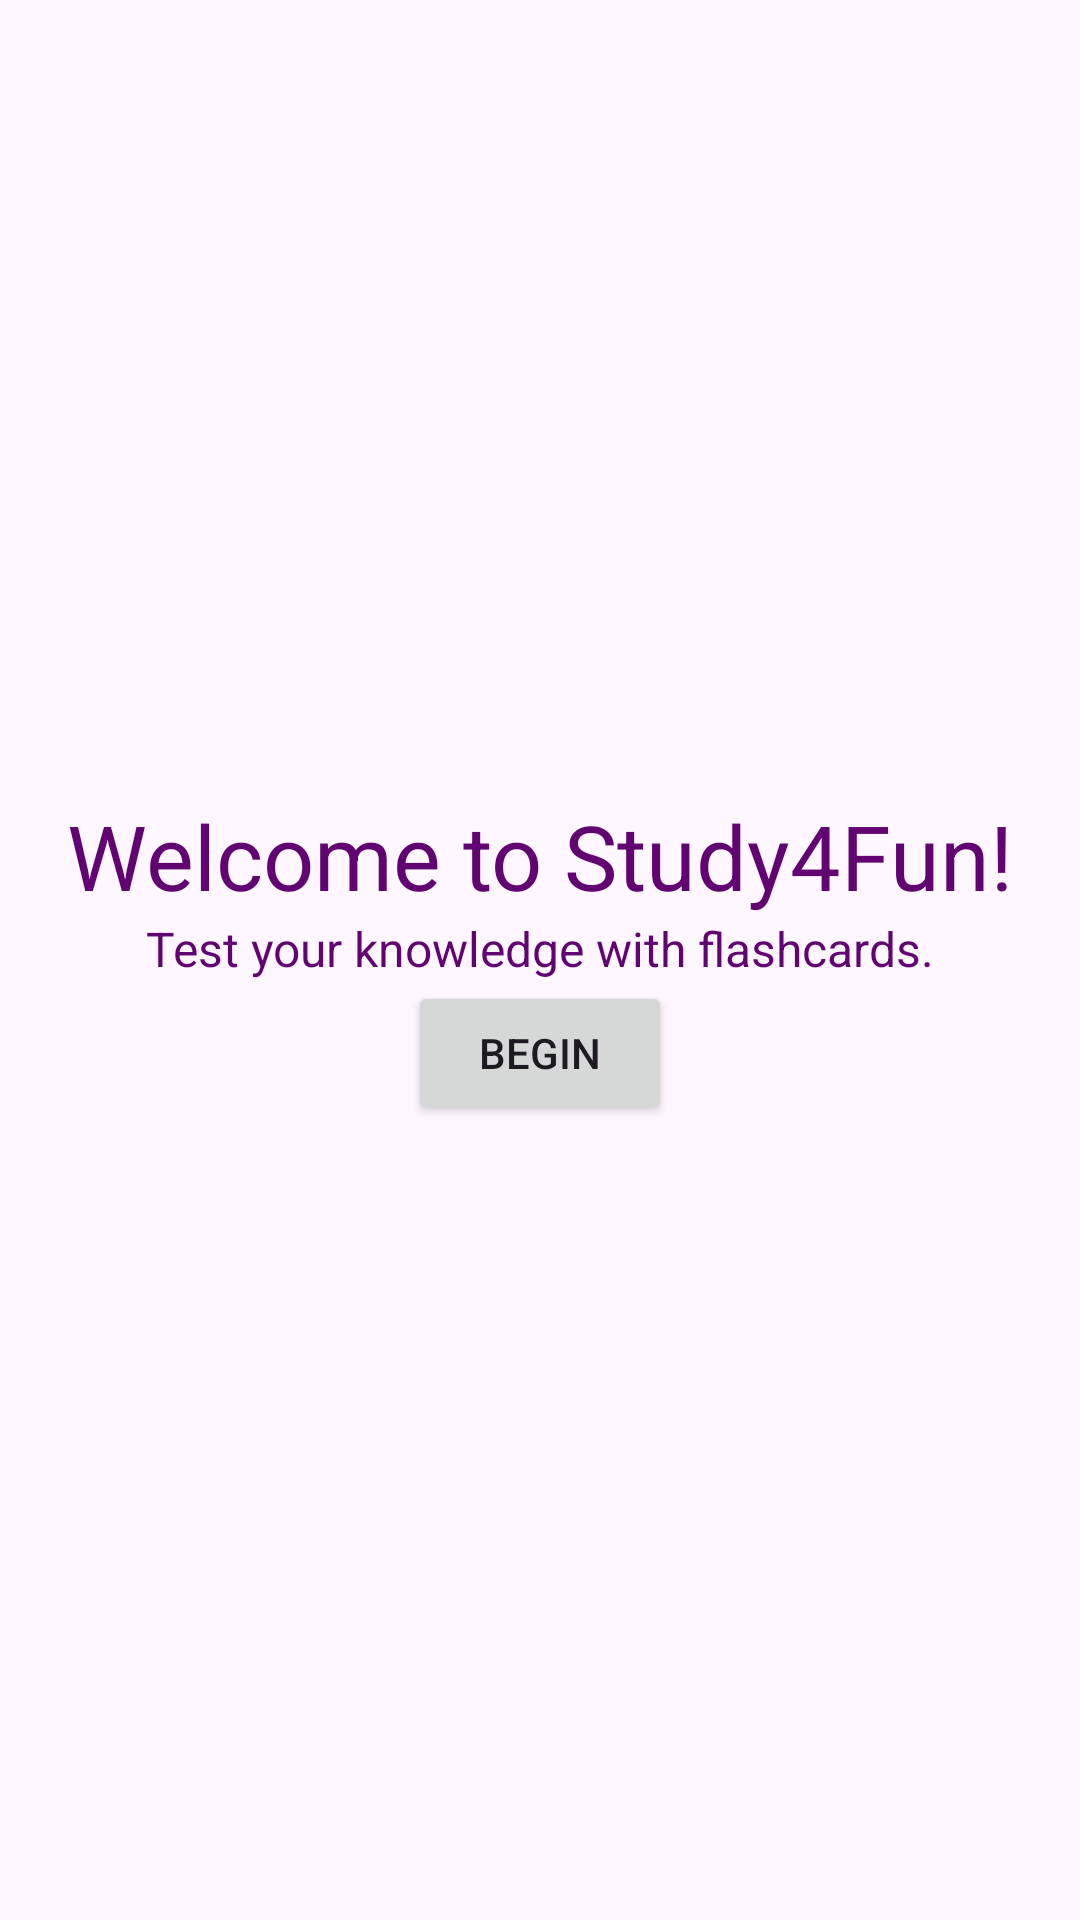

Write the Android layout XML for this screen, with the resource values it uses.
<!-- AndroidManifest.xml: application theme Theme.Study4Fun -->
<!-- res/layout/activity_main.xml -->
<LinearLayout
    xmlns:android="http://schemas.android.com/apk/res/android"
    android:layout_width="match_parent"
    android:layout_height="match_parent"
    android:orientation="vertical"
    android:background="@drawable/image"
    android:gravity="center">

    <TextView
        android:id="@+id/welcomeMessage"
        android:layout_width="wrap_content"
        android:layout_height="wrap_content"
        android:text="Welcome to Study4Fun!"
        android:textColor="#610471"
        android:textSize="30sp"/>

    <TextView
        android:id="@+id/appDescription"
        android:layout_width="wrap_content"
        android:layout_height="wrap_content"
        android:textColor="#610471"
        android:text="Test your knowledge with flashcards."
        android:textSize="16sp"/>

    <Button
        android:id="@+id/btnBegin"
        android:layout_width="wrap_content"
        android:layout_height="wrap_content"
        android:text="BEGIN"/>
</LinearLayout>
<!-- resources referenced by this layout -->
<resources>
  <style name="Theme.Study4Fun" parent="Base.Theme.Study4Fun" />
  <style name="Base.Theme.Study4Fun" parent="Theme.Material3.DayNight.NoActionBar">
          
          
      </style>
</resources>
